Image classification data set "split_data" (sepehrtaji-dev/Laliga_teams_logo_CNN on GitHub). Class labels (20): Athletic Bilbao, Atletico Madrid, Barcelona, Celta Vigo, Deportivo Alaves, Espanyol, Getafe, Girona, Las Palmas, Leganes, Mallorca, Osasuna, Rayo Vallecano, Real Betis, Real Madrid, Real Sociedad, Real Valladolid, Sevilla, Valencia, Villarreal.

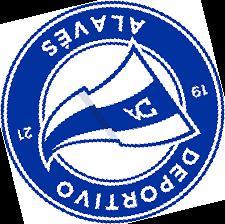
Label: Deportivo Alaves

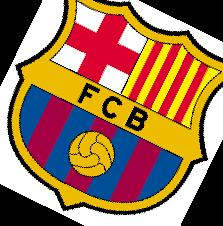
Label: Barcelona

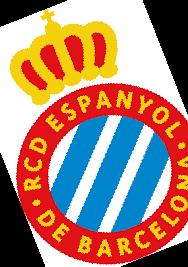
Label: Espanyol

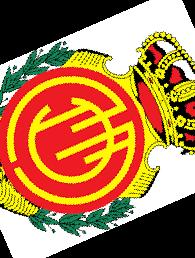
Label: Mallorca

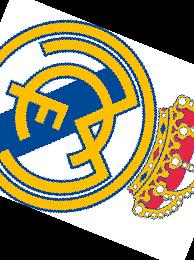
Label: Real Madrid

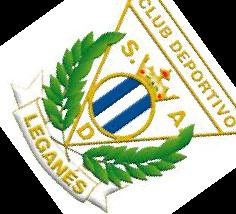
Label: Leganes
